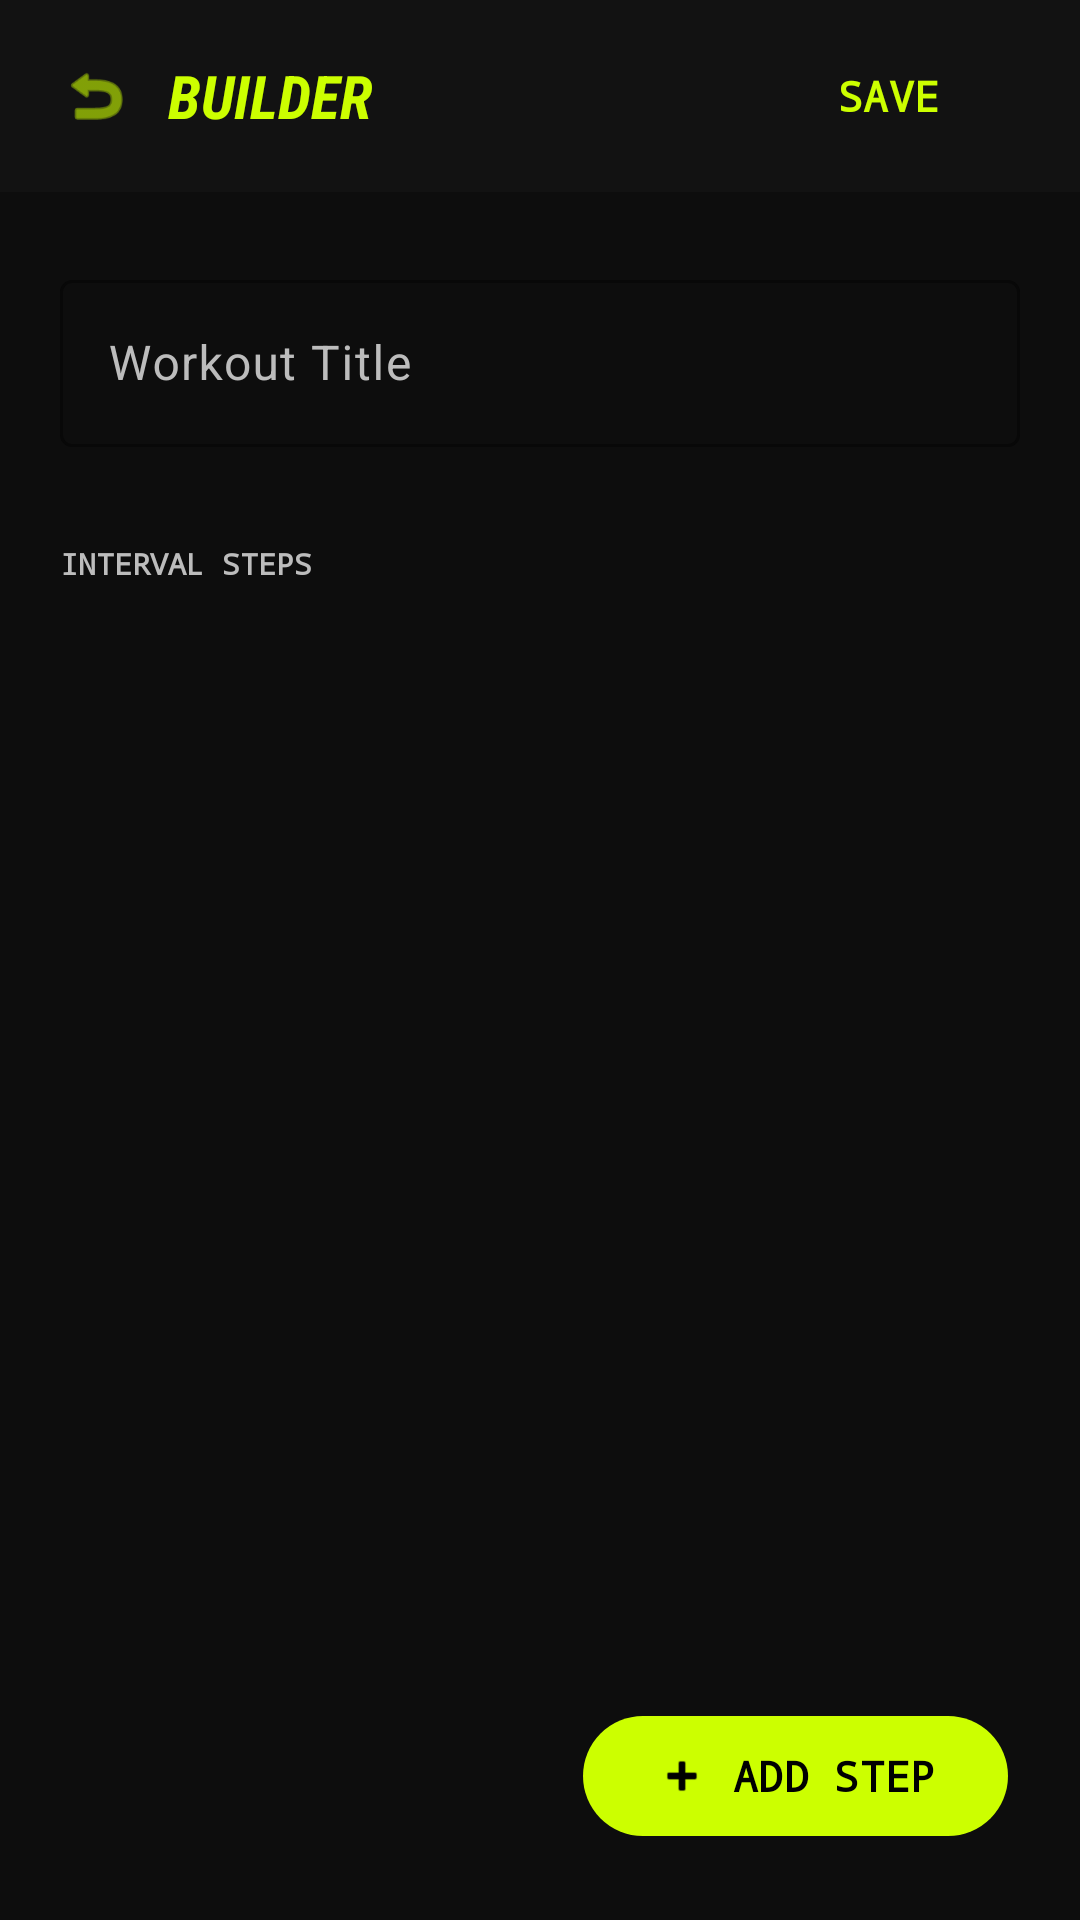

This screen was rendered from an Android layout file. Write that file and the resources it references.
<!-- AndroidManifest.xml: application theme Theme.Runners -->
<!-- res/layout/fragment_workout_builder.xml -->
<?xml version="1.0" encoding="utf-8"?>
<androidx.constraintlayout.widget.ConstraintLayout xmlns:android="http://schemas.android.com/apk/res/android"
    xmlns:app="http://schemas.android.com/apk/res-auto"
    xmlns:tools="http://schemas.android.com/tools"
    android:layout_width="match_parent"
    android:layout_height="match_parent"
    android:background="@color/runners_dark_bg">

    
    <LinearLayout
        android:id="@+id/builder_status_bar"
        android:layout_width="match_parent"
        android:layout_height="64dp"
        android:background="@color/runners_surface"
        android:gravity="center_vertical"
        android:orientation="horizontal"
        android:paddingHorizontal="20dp"
        app:layout_constraintTop_toTopOf="parent">

        <ImageView
            android:id="@+id/btn_back"
            android:layout_width="24dp"
            android:layout_height="24dp"
            android:contentDescription="@string/onboarding_back"
            android:src="@android:drawable/ic_menu_revert"
            app:tint="@color/runners_volt" />

        <TextView
            android:layout_width="wrap_content"
            android:layout_height="wrap_content"
            android:layout_marginStart="12dp"
            android:fontFamily="sans-serif-condensed"
            android:text="BUILDER"
            android:textColor="@color/runners_volt"
            android:textSize="20sp"
            android:textStyle="bold|italic" />

        <View
            android:layout_width="0dp"
            android:layout_height="0dp"
            android:layout_weight="1" />

        <com.google.android.material.button.MaterialButton
            android:id="@+id/btn_save_workout"
            style="@style/Widget.Material3.Button.TextButton"
            android:layout_width="wrap_content"
            android:layout_height="wrap_content"
            android:fontFamily="monospace"
            android:text="SAVE"
            android:textColor="@color/runners_volt"
            android:textStyle="bold" />
    </LinearLayout>

    <com.google.android.material.textfield.TextInputLayout
        android:id="@+id/workout_name_layout"
        style="@style/Widget.Material3.TextInputLayout.OutlinedBox"
        android:layout_width="match_parent"
        android:layout_height="wrap_content"
        android:layout_marginHorizontal="20dp"
        android:layout_marginTop="24dp"
        android:hint="Workout Title"
        app:boxStrokeColor="@color/runners_volt"
        app:hintTextColor="@color/runners_volt"
        app:layout_constraintTop_toBottomOf="@id/builder_status_bar">

        <com.google.android.material.textfield.TextInputEditText
            android:id="@+id/et_workout_name"
            android:layout_width="match_parent"
            android:layout_height="wrap_content"
            android:fontFamily="sans-serif"
            android:inputType="textCapSentences"
            android:textColor="@color/runners_text_primary" />
    </com.google.android.material.textfield.TextInputLayout>

    <TextView
        android:id="@+id/label_steps"
        android:layout_width="wrap_content"
        android:layout_height="wrap_content"
        android:layout_marginStart="20dp"
        android:layout_marginTop="32dp"
        android:fontFamily="monospace"
        android:text="INTERVAL STEPS"
        android:textColor="@color/runners_text_secondary"
        android:textSize="10sp"
        android:textStyle="bold"
        app:layout_constraintStart_toStartOf="parent"
        app:layout_constraintTop_toBottomOf="@id/workout_name_layout" />

    <androidx.recyclerview.widget.RecyclerView
        android:id="@+id/rv_builder_steps"
        android:layout_width="match_parent"
        android:layout_height="0dp"
        android:layout_marginTop="12dp"
        android:clipToPadding="false"
        android:paddingBottom="100dp"
        app:layoutManager="androidx.recyclerview.widget.LinearLayoutManager"
        app:layout_constraintBottom_toBottomOf="parent"
        app:layout_constraintTop_toBottomOf="@id/label_steps"
        tools:listitem="@layout/item_workout_builder_step" />

    <com.google.android.material.button.MaterialButton
        android:id="@+id/btn_add_step"
        android:layout_width="wrap_content"
        android:layout_height="wrap_content"
        android:layout_margin="24dp"
        android:fontFamily="monospace"
        android:text="ADD STEP"
        android:textColor="@color/onPrimary"
        android:textStyle="bold"
        app:backgroundTint="@color/runners_volt"
        app:cornerRadius="24dp"
        app:icon="@android:drawable/ic_input_add"
        app:iconTint="@color/onPrimary"
        app:layout_constraintBottom_toBottomOf="parent"
        app:layout_constraintEnd_toEndOf="parent" />

</androidx.constraintlayout.widget.ConstraintLayout>
<!-- res/layout/item_workout_builder_step.xml (included above) -->
<?xml version="1.0" encoding="utf-8"?>
<com.google.android.material.card.MaterialCardView xmlns:android="http://schemas.android.com/apk/res/android"
    xmlns:app="http://schemas.android.com/apk/res-auto"
    xmlns:tools="http://schemas.android.com/tools"
    android:layout_width="match_parent"
    android:layout_height="wrap_content"
    android:layout_marginHorizontal="20dp"
    android:layout_marginVertical="6dp"
    app:cardBackgroundColor="@color/runners_surface"
    app:cardCornerRadius="12dp"
    app:strokeWidth="0dp">

    <androidx.constraintlayout.widget.ConstraintLayout
        android:layout_width="match_parent"
        android:layout_height="wrap_content"
        android:padding="16dp">

        <ImageView
            android:id="@+id/iv_drag_handle"
            android:layout_width="24dp"
            android:layout_height="24dp"
            android:contentDescription="Reorder"
            android:src="@android:drawable/ic_menu_sort_by_size"
            app:layout_constraintBottom_toBottomOf="parent"
            app:layout_constraintStart_toStartOf="parent"
            app:layout_constraintTop_toTopOf="parent"
            app:tint="@color/runners_text_muted" />

        <LinearLayout
            android:layout_width="0dp"
            android:layout_height="wrap_content"
            android:layout_marginStart="16dp"
            android:orientation="vertical"
            app:layout_constraintBottom_toBottomOf="parent"
            app:layout_constraintEnd_toStartOf="@id/btn_remove"
            app:layout_constraintStart_toEndOf="@id/iv_drag_handle"
            app:layout_constraintTop_toTopOf="parent">

            <TextView
                android:id="@+id/tv_step_type"
                android:layout_width="wrap_content"
                android:layout_height="wrap_content"
                android:fontFamily="monospace"
                android:textColor="@color/runners_volt"
                android:textSize="14sp"
                android:textStyle="bold"
                tools:text="SPRINT" />

            <TextView
                android:id="@+id/tv_step_details"
                android:layout_width="wrap_content"
                android:layout_height="wrap_content"
                android:layout_marginTop="2dp"
                android:fontFamily="sans-serif"
                android:textColor="@color/runners_text_primary"
                android:textSize="12sp"
                tools:text="400 meters • 'Go hard!'" />
        </LinearLayout>

        <ImageButton
            android:id="@+id/btn_remove"
            android:layout_width="32dp"
            android:layout_height="32dp"
            android:background="?attr/selectableItemBackgroundBorderless"
            android:contentDescription="Remove"
            android:src="@android:drawable/ic_menu_close_clear_cancel"
            app:layout_constraintBottom_toBottomOf="parent"
            app:layout_constraintEnd_toEndOf="parent"
            app:layout_constraintTop_toTopOf="parent"
            app:tint="@color/runners_accent_red" />

    </androidx.constraintlayout.widget.ConstraintLayout>
</com.google.android.material.card.MaterialCardView>
<!-- resources referenced by this layout -->
<resources>
  <color name="onPrimary">#000000</color>
  <color name="runners_accent_red">#FF3B30</color>
  <color name="runners_dark_bg">#0D0D0D</color>
  <color name="runners_surface">#121212</color>
  <color name="runners_text_muted">#888888</color>
  <color name="runners_text_primary">#FFFFFF</color>
  <color name="runners_text_secondary">#BCBCBC</color>
  <color name="runners_volt">#CCFF00</color>
  <string name="onboarding_back">Back</string>
  <style name="Theme.Runners" parent="Base.Theme.Runners" />
  <style name="Base.Theme.Runners" parent="Theme.Material3.DayNight.NoActionBar">
          
          <item name="colorPrimary">@color/runners_volt</item>
          <item name="colorOnPrimary">@color/onPrimary</item>
          <item name="colorPrimaryContainer">@color/runners_volt</item>
          <item name="colorOnPrimaryContainer">@color/onPrimaryContainer</item>
  
          
          <item name="colorSecondary">@color/runners_blue</item>
          <item name="colorOnSecondary">@color/onSecondary</item>
          <item name="colorSecondaryContainer">@color/runners_surface</item>
          <item name="colorOnSecondaryContainer">@color/onSurface</item>
  
          
          <item name="colorTertiary">@color/runners_red</item>
          <item name="colorOnTertiary">@color/onTertiary</item>
  
          
          <item name="android:statusBarColor">@color/runners_dark_bg</item>
          <item name="android:windowLightStatusBar">false</item>
          <item name="android:windowBackground">@color/background</item>
  
          
          <item name="colorSurface">@color/runners_surface</item>
          <item name="colorOnSurface">@color/onSurface</item>
          <item name="colorSurfaceVariant">@color/runners_card_bg</item>
          <item name="colorOnSurfaceVariant">@color/runners_text_secondary</item>
          <item name="colorOutline">@color/outline</item>
  
          
          <item name="shapeAppearanceSmallComponent">@style/ShapeAppearance.Runners.Small</item>
          <item name="shapeAppearanceMediumComponent">@style/ShapeAppearance.Runners.Medium</item>
      </style>
  <color name="onPrimaryContainer">#000000</color>
  <color name="runners_blue">#007AFF</color>
  <color name="onSecondary">#FFFFFF</color>
  <color name="onSurface">#FFFFFF</color>
  <color name="runners_red">#FF3B30</color>
  <color name="onTertiary">#FFFFFF</color>
  <color name="background">#0D0D0D</color>
  <color name="runners_card_bg">#1A1A1A</color>
  <color name="outline">#333333</color>
  <style name="ShapeAppearance.Runners.Small" parent="ShapeAppearance.Material3.SmallComponent">
          <item name="cornerSize">8dp</item>
      </style>
  <style name="ShapeAppearance.Runners.Medium" parent="ShapeAppearance.Material3.MediumComponent">
          <item name="cornerSize">12dp</item>
      </style>
</resources>
